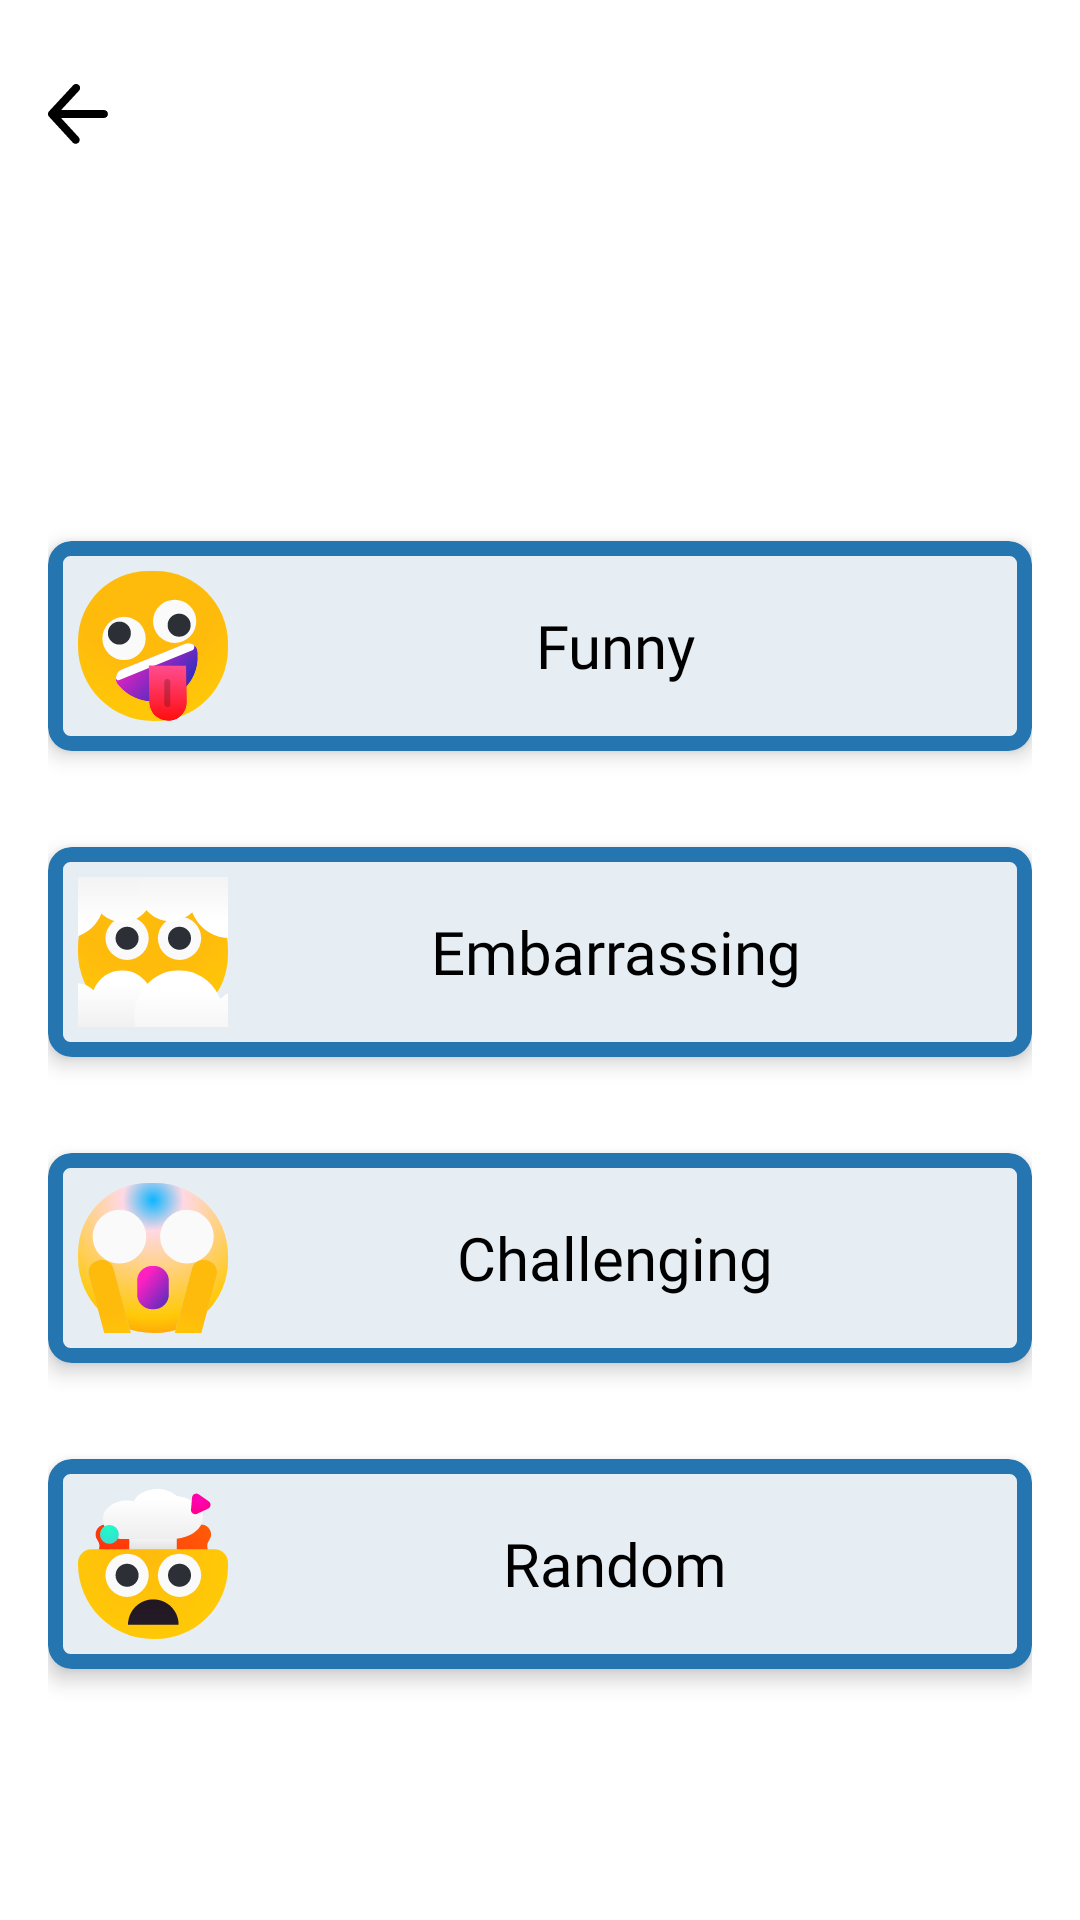

The Android layout XML behind this screen, and the referenced resources:
<!-- AndroidManifest.xml: application theme Theme.TruthDareGame -->
<!-- res/layout/activity_category.xml -->
<?xml version="1.0" encoding="utf-8"?>
<RelativeLayout xmlns:android="http://schemas.android.com/apk/res/android"
    xmlns:app="http://schemas.android.com/apk/res-auto"
    xmlns:tools="http://schemas.android.com/tools"
    android:layout_width="match_parent"
    android:layout_height="match_parent"
    android:background="@color/c_FFFFFF"
    android:padding="16dp">

    <ImageView
        android:id="@+id/ivBack"
        android:layout_width="wrap_content"
        android:layout_height="wrap_content"
        android:layout_alignTop="@+id/pageTitle"
        android:layout_alignParentStart="true"
        android:layout_marginTop="12dp"
        android:contentDescription="TODO"
        android:src="@drawable/back_ic" />

    <TextView
        android:id="@+id/pageTitle"
        android:layout_width="match_parent"
        android:layout_height="wrap_content"
        android:layout_alignParentTop="true"
        android:fontFamily="@font/poppins_bold"
        android:gravity="center"
        android:padding="10dp"
        android:textColor="@color/black"
        android:textSize="18sp" />
    

    <androidx.cardview.widget.CardView
        android:id="@+id/cardFunny"
        android:layout_width="match_parent"
        android:layout_height="wrap_content"
        android:layout_below="@+id/pageTitle"
        android:layout_marginTop="120dp"
        android:layout_marginBottom="16dp"
        app:cardCornerRadius="8dp"
        app:cardElevation="4dp">

        
        <TextView
            android:layout_width="match_parent"
            android:layout_height="wrap_content"
            android:background="@drawable/bg_option"
            android:drawableStart="@drawable/funny"
            android:fontFamily="@font/poppins_bold"
            android:gravity="center"
            android:padding="10dp"
            android:text="Funny"
            android:textColor="@color/black"
            android:textSize="20sp" />
    </androidx.cardview.widget.CardView>

    
    <androidx.cardview.widget.CardView
        android:id="@+id/cardEmbarrassing"
        android:layout_width="match_parent"
        android:layout_height="wrap_content"
        android:layout_below="@id/cardFunny"
        android:layout_marginTop="16dp"
        android:layout_marginBottom="16dp"
        app:cardCornerRadius="8dp"
        app:cardElevation="4dp">

        
        <TextView
            android:layout_width="match_parent"
            android:layout_height="wrap_content"
            android:background="@drawable/bg_option"
            android:drawableStart="@drawable/embrassing"
            android:fontFamily="@font/poppins_bold"
            android:gravity="center"
            android:padding="10dp"

            android:text="Embarrassing"
            android:textColor="@color/black"
            android:textSize="20sp" />
    </androidx.cardview.widget.CardView>

    
    <androidx.cardview.widget.CardView
        android:id="@+id/cardChallenging"
        android:layout_width="match_parent"

        android:layout_height="wrap_content"
        android:layout_below="@id/cardEmbarrassing"
        android:layout_marginTop="16dp"
        android:layout_marginBottom="16dp"
        app:cardCornerRadius="8dp"
        app:cardElevation="4dp">

        
        <TextView
            android:layout_width="match_parent"
            android:layout_height="wrap_content"
            android:background="@drawable/bg_option"
            android:drawableStart="@drawable/challenging"

            android:fontFamily="@font/poppins_bold"
            android:gravity="center"
            android:padding="10dp"
            android:text="Challenging"
            android:textColor="@color/black"
            android:textSize="20sp" />
    </androidx.cardview.widget.CardView>

    
    <androidx.cardview.widget.CardView
        android:id="@+id/cardRandom"
        android:layout_width="match_parent"
        android:layout_height="wrap_content"
        android:layout_below="@id/cardChallenging"
        android:layout_marginTop="16dp"
        android:layout_marginBottom="16dp"
        app:cardCornerRadius="8dp"

        app:cardElevation="4dp">

        
        <TextView
            android:layout_width="match_parent"
            android:layout_height="wrap_content"
            android:background="@drawable/bg_option"
            android:drawableStart="@drawable/random"
            android:fontFamily="@font/poppins_bold"
            android:gravity="center"
            android:padding="10dp"

            android:text="Random"
            android:textColor="@color/black"
            android:textSize="20sp" />
    </androidx.cardview.widget.CardView>

</RelativeLayout>
<!-- resources referenced by this layout -->
<resources>
  <color name="black">#000000</color>
  <color name="c_FFFFFF">#FFFFFF</color>
  <!-- drawable back_ic (drawable) -->
  <vector xmlns:android="http://schemas.android.com/apk/res/android"
      android:width="20dp"
      android:height="20dp"
      android:viewportWidth="1024"
      android:viewportHeight="1024">
    <path
        android:pathData="M222.9,580.1l301.4,328.5c24.4,28.7 20.8,71.7 -7.9,96.1s-71.7,20.8 -96.1,-7.9L19.6,560a67.8,67.8 0,0 1,-13.8 -20,68 68,0 0,1 -6,-29.5l0,-0.1a68.3,68.3 0,0 1,7.3 -29.1,68.3 68.3,0 0,1 1.4,-2.6 67.6,67.6 0,0 1,10.1 -13.7L430,21.1c25.6,-27.6 68.7,-29.2 96.3,-3.7s29.2,68.7 3.7,96.3L224.1,443.8h730.5c37.6,0 68.2,30.5 68.2,68.2s-30.5,68.2 -68.2,68.2H222.9z"
        android:fillColor="#000000"/>
  </vector>
  <!-- drawable bg_option (drawable) -->
  <?xml version="1.0" encoding="UTF-8"?>
  <shape xmlns:android="http://schemas.android.com/apk/res/android"
      android:id="@+id/listview_background_shape">
      <stroke
          android:width="5dp"
          android:color="@color/colorPrimaryDark" />
      <padding
          android:bottom="2dp"
          android:left="2dp"
          android:right="2dp"
          android:top="2dp" />
      <corners android:radius="5dp" />
      <solid android:color="@color/app_bg" />
  
  </shape>
  <!-- drawable challenging: vector/xml drawable (drawable, 3539 chars, omitted) -->
  <!-- drawable embrassing: vector/xml drawable (drawable, 5477 chars, omitted) -->
  <!-- drawable funny: vector/xml drawable (drawable, 5897 chars, omitted) -->
  <!-- drawable random: vector/xml drawable (drawable, 7183 chars, omitted) -->
  <style name="Theme.TruthDareGame" parent="Base.Theme.TruthDareGame" />
  <color name="colorPrimaryDark">#2475B0</color>
  <color name="app_bg">#48A6C3D6</color>
  <style name="Base.Theme.TruthDareGame" parent="Theme.Material3.Light.NoActionBar">
          
           <item name="colorPrimary">@color/colorPrimary</item>
      </style>
  <color name="colorPrimary">#3498DB</color>
</resources>
